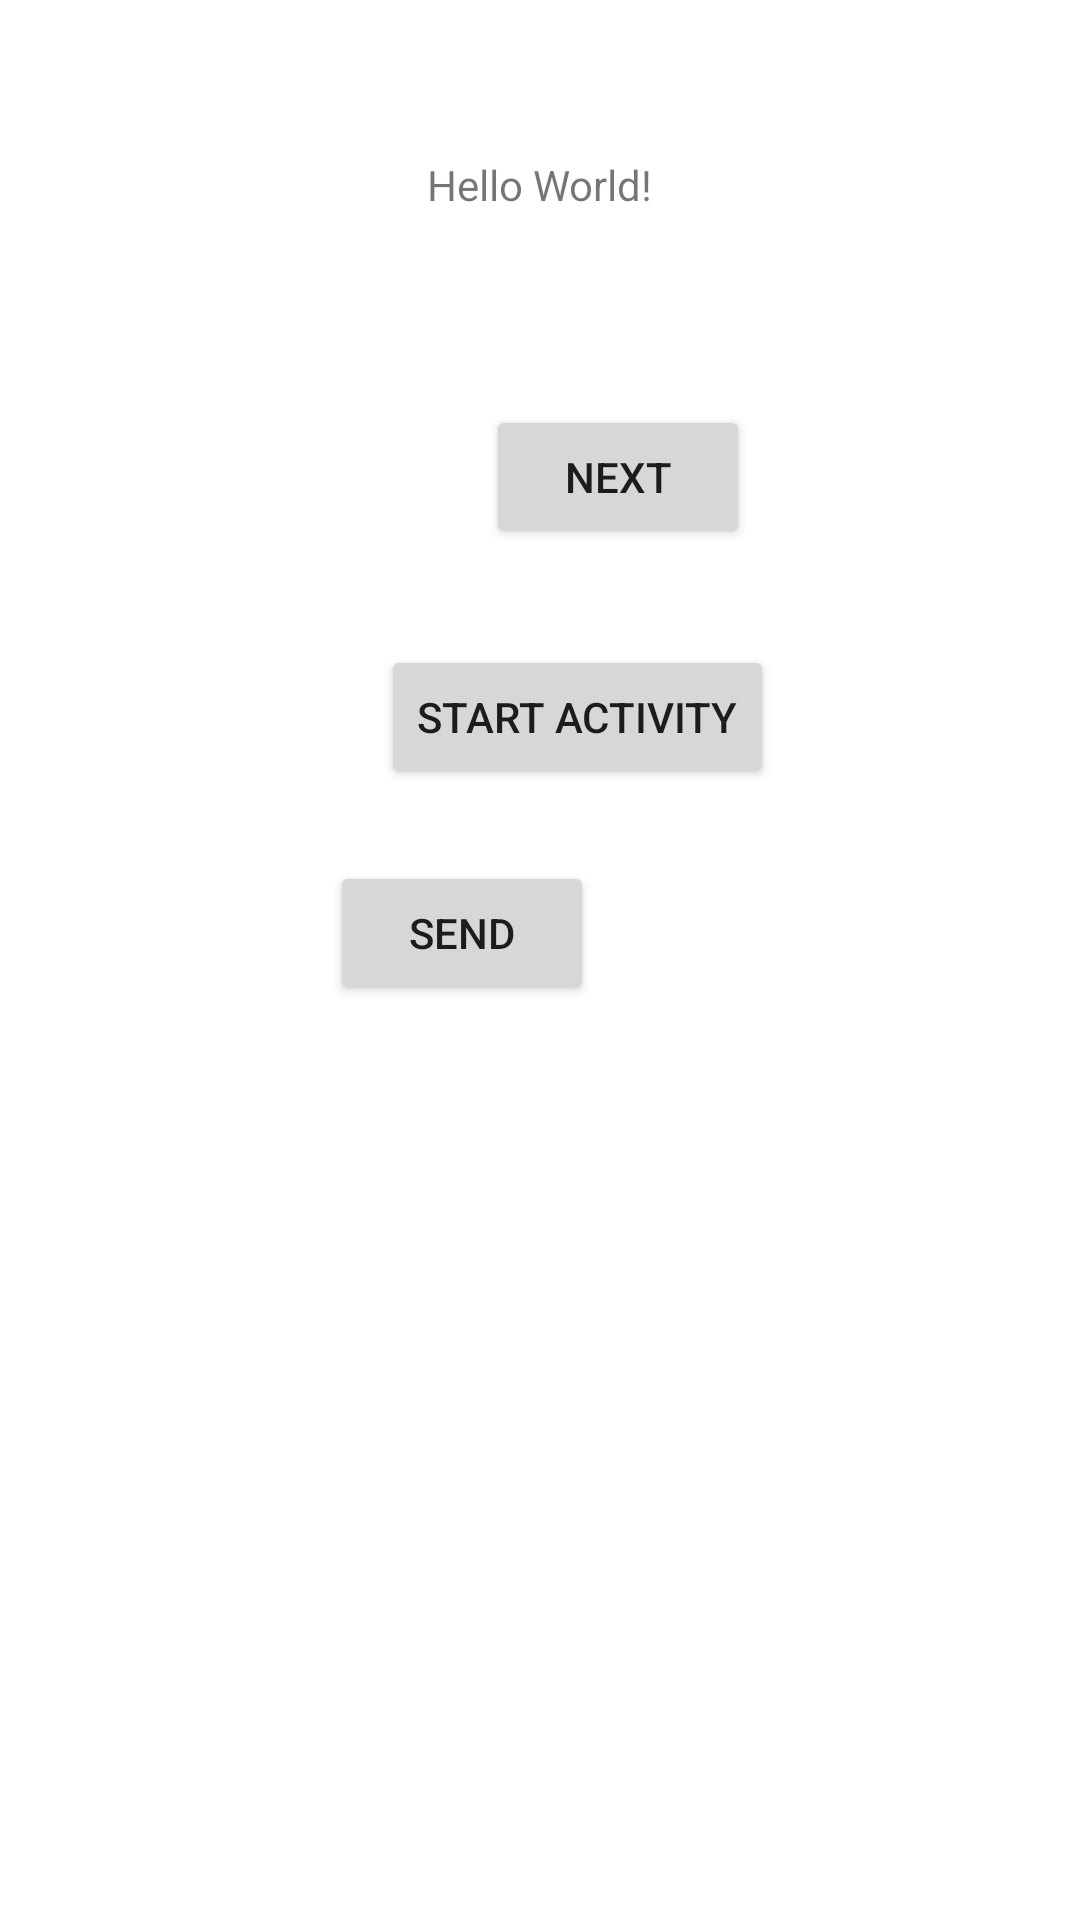

The Android layout XML behind this screen, and the referenced resources:
<!-- AndroidManifest.xml: application theme Theme.Appsoa2 -->
<!-- res/layout/activity_main.xml -->
<?xml version="1.0" encoding="utf-8"?>
<androidx.constraintlayout.widget.ConstraintLayout xmlns:android="http://schemas.android.com/apk/res/android"
    xmlns:app="http://schemas.android.com/apk/res-auto"
    xmlns:tools="http://schemas.android.com/tools"
    android:layout_width="match_parent"
    android:layout_height="match_parent"
    tools:context=".views.MainActivity">

    <TextView
        android:id="@+id/textView"
        android:layout_width="wrap_content"
        android:layout_height="wrap_content"
        android:text="Hello World!"
        app:layout_constraintBottom_toBottomOf="parent"
        app:layout_constraintLeft_toLeftOf="parent"
        app:layout_constraintRight_toRightOf="parent"
        app:layout_constraintTop_toTopOf="parent"
        app:layout_constraintVertical_bias="0.084" />

    <Button
        android:id="@+id/buttonNext"
        android:layout_width="wrap_content"
        android:layout_height="wrap_content"
        android:layout_marginStart="162dp"
        android:layout_marginTop="64dp"
        android:layout_marginEnd="162dp"
        android:text="@string/next"
        app:layout_constraintEnd_toEndOf="parent"
        app:layout_constraintHorizontal_bias="0.0"
        app:layout_constraintStart_toStartOf="parent"
        app:layout_constraintTop_toBottomOf="@+id/textView"
        tools:text="Next" />

    <Button
        android:id="@+id/buttonSend"
        android:layout_width="wrap_content"
        android:layout_height="wrap_content"
        android:layout_marginStart="162dp"
        android:layout_marginTop="24dp"
        android:layout_marginEnd="162dp"
        android:text="@string/send"
        app:layout_constraintEnd_toEndOf="parent"
        app:layout_constraintHorizontal_bias="1.0"
        app:layout_constraintStart_toStartOf="parent"
        app:layout_constraintTop_toBottomOf="@+id/buttonStartAct" />

    <Button
        android:id="@+id/buttonStartAct"
        android:layout_width="wrap_content"
        android:layout_height="wrap_content"
        android:layout_marginStart="127dp"
        android:layout_marginTop="32dp"
        android:layout_marginEnd="128dp"
        android:text="@string/start_activity"
        app:layout_constraintEnd_toEndOf="parent"
        app:layout_constraintHorizontal_bias="0.0"
        app:layout_constraintStart_toStartOf="parent"
        app:layout_constraintTop_toBottomOf="@+id/buttonNext" />

    <Button
        android:id="@+id/button_primary"
        android:layout_width="wrap_content"
        android:layout_height="wrap_content"
        android:layout_marginStart="16dp"
        android:layout_marginTop="559dp"
        android:layout_marginEnd="152dp"
        android:layout_marginBottom="124dp"
        android:text="PRIMARY"
        app:layout_constraintBottom_toBottomOf="parent"
        app:layout_constraintEnd_toStartOf="@+id/button_secondary"
        app:layout_constraintStart_toStartOf="parent"
        app:layout_constraintTop_toTopOf="parent"
        app:layout_constraintVertical_bias="0.0" />

    <Button
        android:id="@+id/button_secondary"
        android:layout_width="wrap_content"
        android:layout_height="wrap_content"
        android:layout_marginTop="559dp"
        android:layout_marginEnd="17dp"
        android:layout_marginBottom="124dp"
        android:text="SECONDARY"
        app:layout_constraintBottom_toBottomOf="parent"
        app:layout_constraintEnd_toEndOf="parent"
        app:layout_constraintStart_toEndOf="@+id/button_primary"
        app:layout_constraintTop_toTopOf="parent"
        app:layout_constraintVertical_bias="0.0" />

</androidx.constraintlayout.widget.ConstraintLayout>
<!-- resources referenced by this layout -->
<resources>
  <string name="next">Next</string>
  <string name="send">SEND</string>
  <string name="start_activity">Start activity</string>
  <style name="Theme.Appsoa2" parent="Theme.MaterialComponents.DayNight.DarkActionBar">
          
          <item name="colorPrimary">@color/purple_500</item>
          <item name="colorPrimaryVariant">@color/purple_700</item>
          <item name="colorOnPrimary">@color/white</item>
          
          <item name="colorSecondary">@color/teal_200</item>
          <item name="colorSecondaryVariant">@color/teal_700</item>
          <item name="colorOnSecondary">@color/black</item>
          
          <item name="android:statusBarColor" tools:targetApi="l">?attr/colorPrimaryVariant</item>
          
      </style>
  <color name="purple_500">#7978FF</color>
  <color name="purple_700">#151965</color>
  <color name="white">#FFFFFFFF</color>
  <color name="teal_200">#FF03DAC5</color>
  <color name="teal_700">#FF018786</color>
  <color name="black">#FF000000</color>
</resources>
